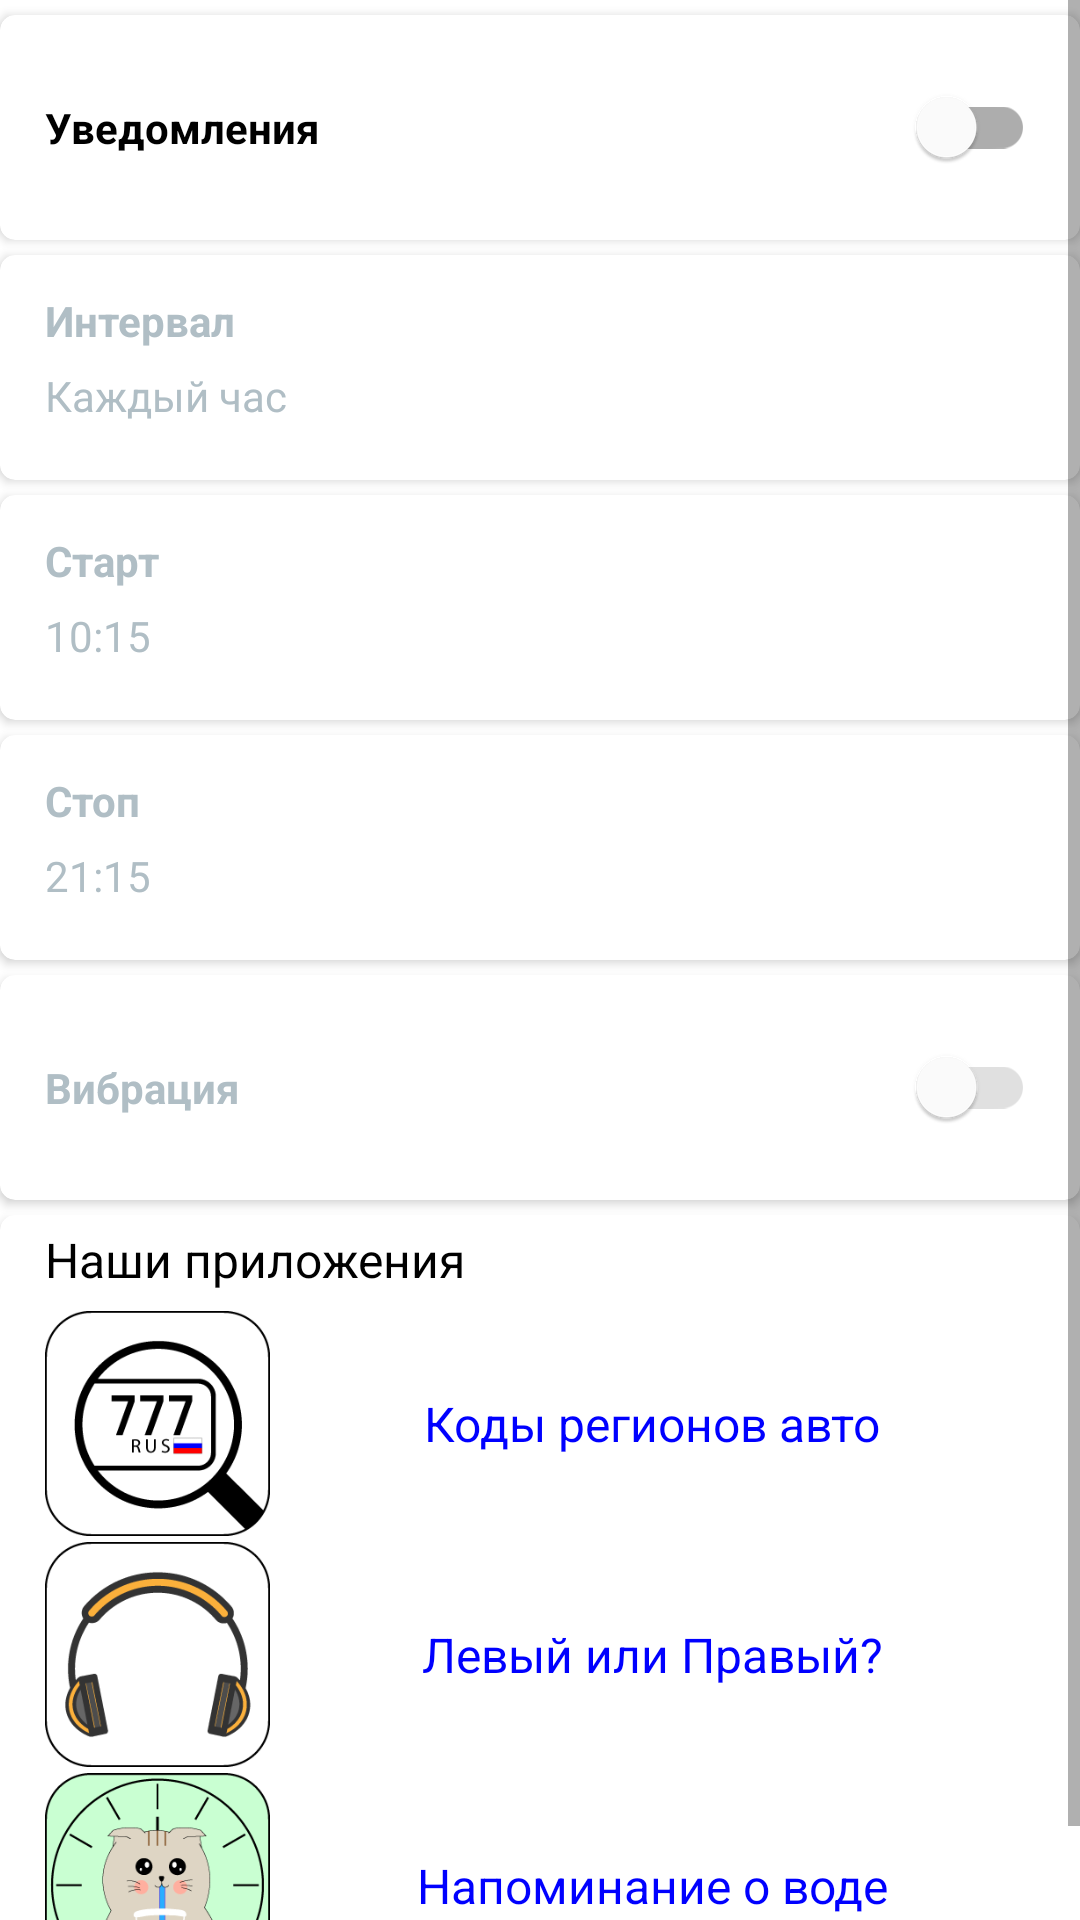

This screen was rendered from an Android layout file. Write that file and the resources it references.
<!-- AndroidManifest.xml: application theme Theme.DrinkWater2021 -->
<!-- res/layout/fragment_notifications.xml -->
<?xml version="1.0" encoding="utf-8"?>
<ScrollView xmlns:android="http://schemas.android.com/apk/res/android"
    xmlns:app="http://schemas.android.com/apk/res-auto"
    xmlns:tools="http://schemas.android.com/tools"
    android:layout_width="match_parent"
    android:layout_height="match_parent"
    tools:context=".fragments.NotificationsFragment">
<LinearLayout
    android:id="@+id/constraintLayout"
    android:layout_width="match_parent"
    android:layout_height="wrap_content"
    android:orientation="vertical">

    


    <com.google.android.material.card.MaterialCardView
        android:layout_marginTop="5dp"
        android:layout_width="match_parent"
        android:layout_height="75dp"
        android:elevation="2dp"
        app:cardElevation="2dp"
        app:contentPaddingRight="15dp"
        android:layout_marginBottom="5dp"
        app:cardCornerRadius="5dp">

        <com.google.android.material.switchmaterial.SwitchMaterial
            android:id="@+id/switchNotif"
            android:layout_width="match_parent"
            android:layout_height="match_parent"
            android:defaultValue="false"
            android:paddingStart="15dp"
            android:paddingEnd="0dp"
            android:switchTextOff="@string/switch_off"
            android:switchTextOn="@string/switch_on"
            android:text="@string/switch_Notif"
            android:textColor="#000000"
            android:textStyle="bold"/>
    </com.google.android.material.card.MaterialCardView>

    <com.google.android.material.card.MaterialCardView
        android:id="@+id/cardInterval"
        android:layout_width="match_parent"
        android:layout_height="75dp"
        android:elevation="2dp"
        app:cardElevation="2dp"
        app:contentPaddingLeft="15dp"
        app:contentPaddingRight="15dp"
        app:cardCornerRadius="5dp"
        android:layout_marginBottom="5dp">

        <LinearLayout
            android:layout_width="match_parent"
            android:layout_height="match_parent"
            android:orientation="vertical"
            android:gravity="center_vertical">

            <TextView
                android:id="@+id/textIntervalHead"
                android:layout_width="match_parent"
                android:layout_height="25dp"
                android:text="@string/text_Interval_Head"
                android:textStyle="bold"
                android:textColor="#B0BEC5"/>

            <TextView
                android:id="@+id/textInterval"
                android:layout_width="match_parent"
                android:layout_height="25dp"
                android:text="@string/text_Interval"
                android:textColor="#B0BEC5"/>

        </LinearLayout>

    </com.google.android.material.card.MaterialCardView>

    <com.google.android.material.card.MaterialCardView
        android:id="@+id/cardStart"
        android:layout_width="match_parent"
        android:layout_height="75dp"
        android:elevation="2dp"
        app:cardElevation="2dp"
        app:contentPaddingLeft="15dp"
        app:contentPaddingRight="15dp"
        app:cardCornerRadius="5dp"
        android:layout_marginBottom="5dp">

        <LinearLayout
            android:layout_width="match_parent"
            android:layout_height="match_parent"
            android:orientation="vertical"
            android:gravity="center_vertical">

            <TextView
                android:id="@+id/textTimeStartHead"
                android:layout_width="match_parent"
                android:layout_height="25dp"
                android:text="@string/text_TimeStart_Head"
                android:textStyle="bold"
                android:textColor="#B0BEC5"/>

            <TextView
                android:id="@+id/textTimeStart"
                android:layout_width="match_parent"
                android:layout_height="25dp"
                android:text="@string/text_TimeStart"
                android:textColor="#B0BEC5"/>

        </LinearLayout>

    </com.google.android.material.card.MaterialCardView>

    <com.google.android.material.card.MaterialCardView
        android:id="@+id/cardStop"
        android:layout_width="match_parent"
        android:layout_height="75dp"
        android:elevation="2dp"
        app:cardElevation="2dp"
        app:contentPaddingLeft="15dp"
        app:contentPaddingRight="15dp"
        app:cardCornerRadius="5dp"
        android:layout_marginBottom="5dp">

        <LinearLayout
            android:layout_width="match_parent"
            android:layout_height="match_parent"
            android:orientation="vertical"
            android:gravity="center_vertical">

            <TextView
                android:id="@+id/textTimeStopHead"
                android:layout_width="match_parent"
                android:layout_height="25dp"
                android:text="@string/text_TimeStop_Head"
                android:textStyle="bold"
                android:textColor="#B0BEC5"/>

            <TextView
                android:id="@+id/textTimeStop"
                android:layout_width="match_parent"
                android:layout_height="25dp"
                android:text="@string/text_TimeStop"
                android:textColor="#B0BEC5"/>

        </LinearLayout>

    </com.google.android.material.card.MaterialCardView>

    <com.google.android.material.card.MaterialCardView
        android:layout_width="match_parent"
        android:layout_height="75dp"
        android:elevation="2dp"
        app:cardElevation="2dp"
        app:contentPaddingLeft="15dp"
        app:contentPaddingRight="15dp"
        app:cardCornerRadius="5dp"
        android:layout_marginBottom="5dp">

        <com.google.android.material.switchmaterial.SwitchMaterial
            android:id="@+id/switchVibro"
            android:layout_width="match_parent"
            android:layout_height="match_parent"
            android:enabled="false"
            android:defaultValue="false"
            android:switchTextOff="@string/switch_off"
            android:switchTextOn="@string/switch_on"
            android:text="@string/switch_Vibro"
            android:textColor="#B0BEC5"
            android:textStyle="bold"/>
    </com.google.android.material.card.MaterialCardView>

    <com.google.android.material.card.MaterialCardView
        android:id="@+id/cardSound"
        android:layout_width="match_parent"
        android:layout_height="75dp"
        android:elevation="2dp"
        app:cardElevation="2dp"
        app:contentPaddingLeft="15dp"
        app:contentPaddingRight="15dp"
        app:cardCornerRadius="5dp"
        android:layout_marginBottom="5dp"
        android:visibility="gone">

        <LinearLayout
            android:layout_width="match_parent"
            android:layout_height="match_parent"
            android:orientation="vertical"
            android:gravity="center_vertical">

            <TextView
                android:id="@+id/textSoundHead"
                android:layout_width="match_parent"
                android:layout_height="25dp"
                android:text="@string/text_Sound_Head"
                android:textStyle="bold"
                android:textColor="#B0BEC5"/>

            <TextView
                android:id="@+id/textSound"
                android:layout_width="match_parent"
                android:layout_height="25dp"
                android:text="@string/defaultsound"
                android:textColor="#B0BEC5"/>

        </LinearLayout>

    </com.google.android.material.card.MaterialCardView>

    <com.google.android.material.card.MaterialCardView
        android:layout_width="match_parent"
        android:layout_height="263dp"
        android:elevation="2dp"
        app:cardElevation="2dp"
        app:contentPaddingLeft="15dp"
        app:contentPaddingRight="15dp"
        app:cardCornerRadius="5dp"
        android:layout_marginBottom="5dp">

        <LinearLayout
            android:id="@+id/ourApps"
            android:layout_width="match_parent"
            android:layout_height="match_parent"
            android:orientation="vertical">
            <TextView
                android:layout_width="match_parent"
                android:layout_height="30dp"
                android:textColor="@color/black"
                android:gravity="start|center_vertical"
                android:textSize="16sp"
                android:text="@string/our_apps"/>
            <LinearLayout
                android:id="@+id/autoApp"
                android:layout_width="match_parent"
                android:layout_height="wrap_content"
                android:orientation="horizontal"
                android:layout_marginTop="2dp">
                <ImageView
                    android:layout_width="75dp"
                    android:layout_height="75dp"
                    android:scaleType="centerInside"
                    android:src="@drawable/app_auto"/>
                <TextView
                    android:layout_width="match_parent"
                    android:layout_height="match_parent"
                    android:padding="10dp"
                    android:textColor="@color/link_blue"
                    android:textAlignment="center"
                    android:gravity="center"
                    android:textSize="16sp"
                    android:text="@string/regionauto_app"
                    />
            </LinearLayout>
            <LinearLayout
                android:id="@+id/headphonesApp"
                android:layout_width="match_parent"
                android:layout_height="wrap_content"
                android:orientation="horizontal"
                android:layout_marginTop="2dp">
                <ImageView
                    android:layout_width="75dp"
                    android:layout_height="75dp"
                    android:scaleType="centerInside"
                    android:src="@drawable/app_headphones"/>
                <TextView
                    android:layout_width="match_parent"
                    android:layout_height="match_parent"
                    android:padding="10dp"
                    android:textColor="@color/link_blue"
                    android:textAlignment="center"
                    android:gravity="center"
                    android:textSize="16sp"
                    android:text="@string/checkphones_app"
                    />
            </LinearLayout>
            <LinearLayout
                android:id="@+id/drinkwaterApp"
                android:layout_width="match_parent"
                android:layout_height="wrap_content"
                android:orientation="horizontal"
                android:layout_marginTop="2dp"
                android:layout_marginBottom="2dp">
                <ImageView
                    android:layout_width="75dp"
                    android:layout_height="75dp"
                    android:scaleType="centerInside"
                    android:src="@drawable/app_drinkwater"/>
                <TextView
                    android:layout_width="match_parent"
                    android:layout_height="match_parent"
                    android:padding="10dp"
                    android:textColor="@color/link_blue"
                    android:textAlignment="center"
                    android:gravity="center"
                    android:textSize="16sp"
                    android:text="@string/water_reminder_app"
                    />
            </LinearLayout>
        </LinearLayout>
    </com.google.android.material.card.MaterialCardView>

</LinearLayout>
</ScrollView>
<!-- resources referenced by this layout -->
<resources>
  <color name="black">#FF000000</color>
  <color name="link_blue">#0000FF</color>
  <!-- drawable app_auto: png bitmap (drawable, 7457 bytes) -->
  <!-- drawable app_drinkwater: png bitmap (drawable, 15233 bytes) -->
  <!-- drawable app_headphones: png bitmap (drawable, 9493 bytes) -->
  <string name="checkphones_app">Левый или Правый?</string>
  <string name="defaultsound">Стандартная</string>
  <string name="our_apps">Наши приложения</string>
  <string name="regionauto_app">Коды регионов авто</string>
  <string name="switch_Notif">Уведомления</string>
  <string name="switch_Vibro">Вибрация</string>
  <string name="switch_off">ВЫКЛ</string>
  <string name="switch_on">ВКЛ</string>
  <string name="text_Interval">Каждый час</string>
  <string name="text_Interval_Head">Интервал</string>
  <string name="text_Sound_Head">Выбор мелодии</string>
  <string name="text_TimeStart">10:15</string>
  <string name="text_TimeStart_Head">Старт</string>
  <string name="text_TimeStop">21:15</string>
  <string name="text_TimeStop_Head">Стоп</string>
  <string name="water_reminder_app">Напоминание о воде</string>
  <style name="Theme.DrinkWater2021" parent="Theme.MaterialComponents.DayNight.NoActionBar">
          
          <item name="colorPrimary">@color/colorPrimary</item>
          <item name="colorPrimaryVariant">@color/colorPrimaryDark</item>
          <item name="colorOnPrimary">@color/white</item>
          
          <item name="colorSecondary">@color/colorAccent</item>
          <item name="colorSecondaryVariant">@color/teal_700</item>
          <item name="colorOnSecondary">@color/white</item>
          
          <item name="android:statusBarColor" tools:targetApi="l">?attr/colorPrimaryVariant</item>
          
      </style>
  <color name="colorPrimary">#2196F3</color>
  <color name="colorPrimaryDark">#2196F3</color>
  <color name="white">#FFFFFFFF</color>
  <color name="colorAccent">#f37f21</color>
  <color name="teal_700">#FF018786</color>
</resources>
